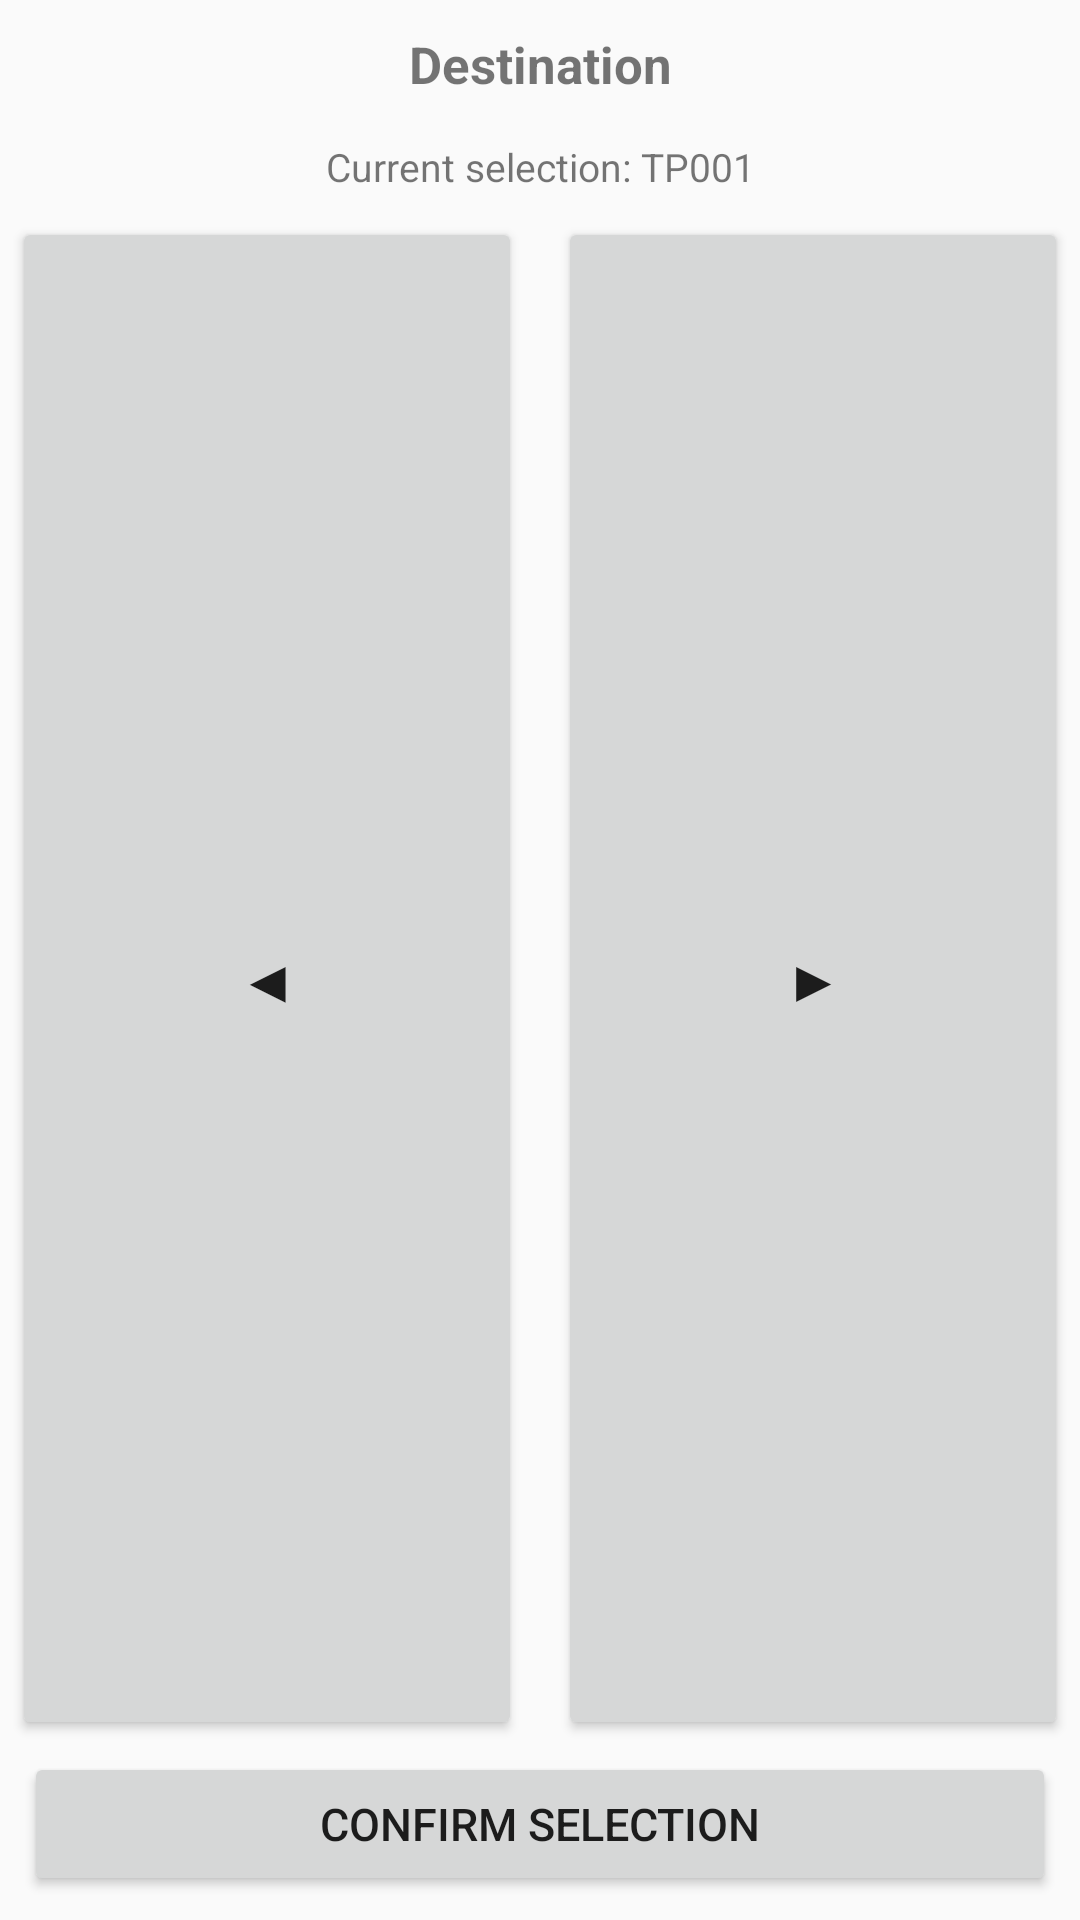

Write the Android layout XML for this screen, with the resource values it uses.
<!-- AndroidManifest.xml: application theme Theme.AppCompat.Light.DarkActionBar -->
<!-- res/layout/fragment_destination.xml -->
<?xml version="1.0" encoding="utf-8"?>
<androidx.constraintlayout.widget.ConstraintLayout
    xmlns:android="http://schemas.android.com/apk/res/android"
    xmlns:app="http://schemas.android.com/apk/res-auto"
    android:layout_width="match_parent"
    android:layout_height="match_parent">

    
    <TextView
        android:id="@+id/destinationTitle"
        android:layout_width="0dp"
        android:layout_height="wrap_content"
        android:gravity="center"
        android:text="Destination"
        android:textStyle="bold"
        android:textSize="@dimen/title_text_size"
        android:padding="@dimen/title_padding"
        app:layout_constraintTop_toTopOf="parent"
        app:layout_constraintStart_toStartOf="parent"
        app:layout_constraintEnd_toEndOf="parent"/>

    
    <TextView
        android:id="@+id/currentSelectionText"
        android:layout_width="0dp"
        android:layout_height="wrap_content"
        android:gravity="center"
        android:text="Current selection: TP001"
        android:textSize="@dimen/selection_text_size"
        android:padding="@dimen/selection_padding"
        app:layout_constraintTop_toBottomOf="@id/destinationTitle"
        app:layout_constraintStart_toStartOf="parent"
        app:layout_constraintEnd_toEndOf="parent"/>

    
    <LinearLayout
        android:id="@+id/navButtonContainer"
        android:layout_width="0dp"
        android:layout_height="0dp"
        android:orientation="horizontal"
        android:padding="@dimen/nav_container_padding"
        app:layout_constraintTop_toBottomOf="@id/currentSelectionText"
        app:layout_constraintBottom_toTopOf="@id/btnConfirm"
        app:layout_constraintStart_toStartOf="parent"
        app:layout_constraintEnd_toEndOf="parent">

        <Button
            android:id="@+id/btnUp"
            android:layout_width="0dp"
            android:layout_height="match_parent"
            android:layout_weight="1"
            android:text="◀"
            android:textSize="@dimen/arrow_text_size"
            android:minHeight="@dimen/min_touch_target"
            android:layout_marginEnd="@dimen/button_spacing"/>

        <Button
            android:id="@+id/btnDown"
            android:layout_width="0dp"
            android:layout_height="match_parent"
            android:layout_weight="1"
            android:text="▶"
            android:textSize="@dimen/arrow_text_size"
            android:minHeight="@dimen/min_touch_target"
            android:layout_marginStart="@dimen/button_spacing"/>
    </LinearLayout>

    
    <Button
        android:id="@+id/btnConfirm"
        android:layout_width="0dp"
        android:layout_height="wrap_content"
        android:minHeight="@dimen/confirm_button_height"
        android:layout_margin="@dimen/confirm_margin"
        android:text="Confirm Selection"
        android:textSize="@dimen/confirm_text_size"
        app:layout_constraintBottom_toBottomOf="parent"
        app:layout_constraintStart_toStartOf="parent"
        app:layout_constraintEnd_toEndOf="parent"/>

</androidx.constraintlayout.widget.ConstraintLayout>
<!-- resources referenced by this layout -->
<resources>
  <dimen name="arrow_text_size">24sp</dimen>
  <dimen name="button_spacing">10dp</dimen>
  <dimen name="confirm_button_height">60dp</dimen>
  <dimen name="confirm_margin">12dp</dimen>
  <dimen name="confirm_text_size">18sp</dimen>
  <dimen name="min_touch_target">48dp</dimen>
  <dimen name="nav_container_padding">8dp</dimen>
  <dimen name="selection_padding">8dp</dimen>
  <dimen name="selection_text_size">16sp</dimen>
  <dimen name="title_padding">14dp</dimen>
  <dimen name="title_text_size">20sp</dimen>
</resources>
